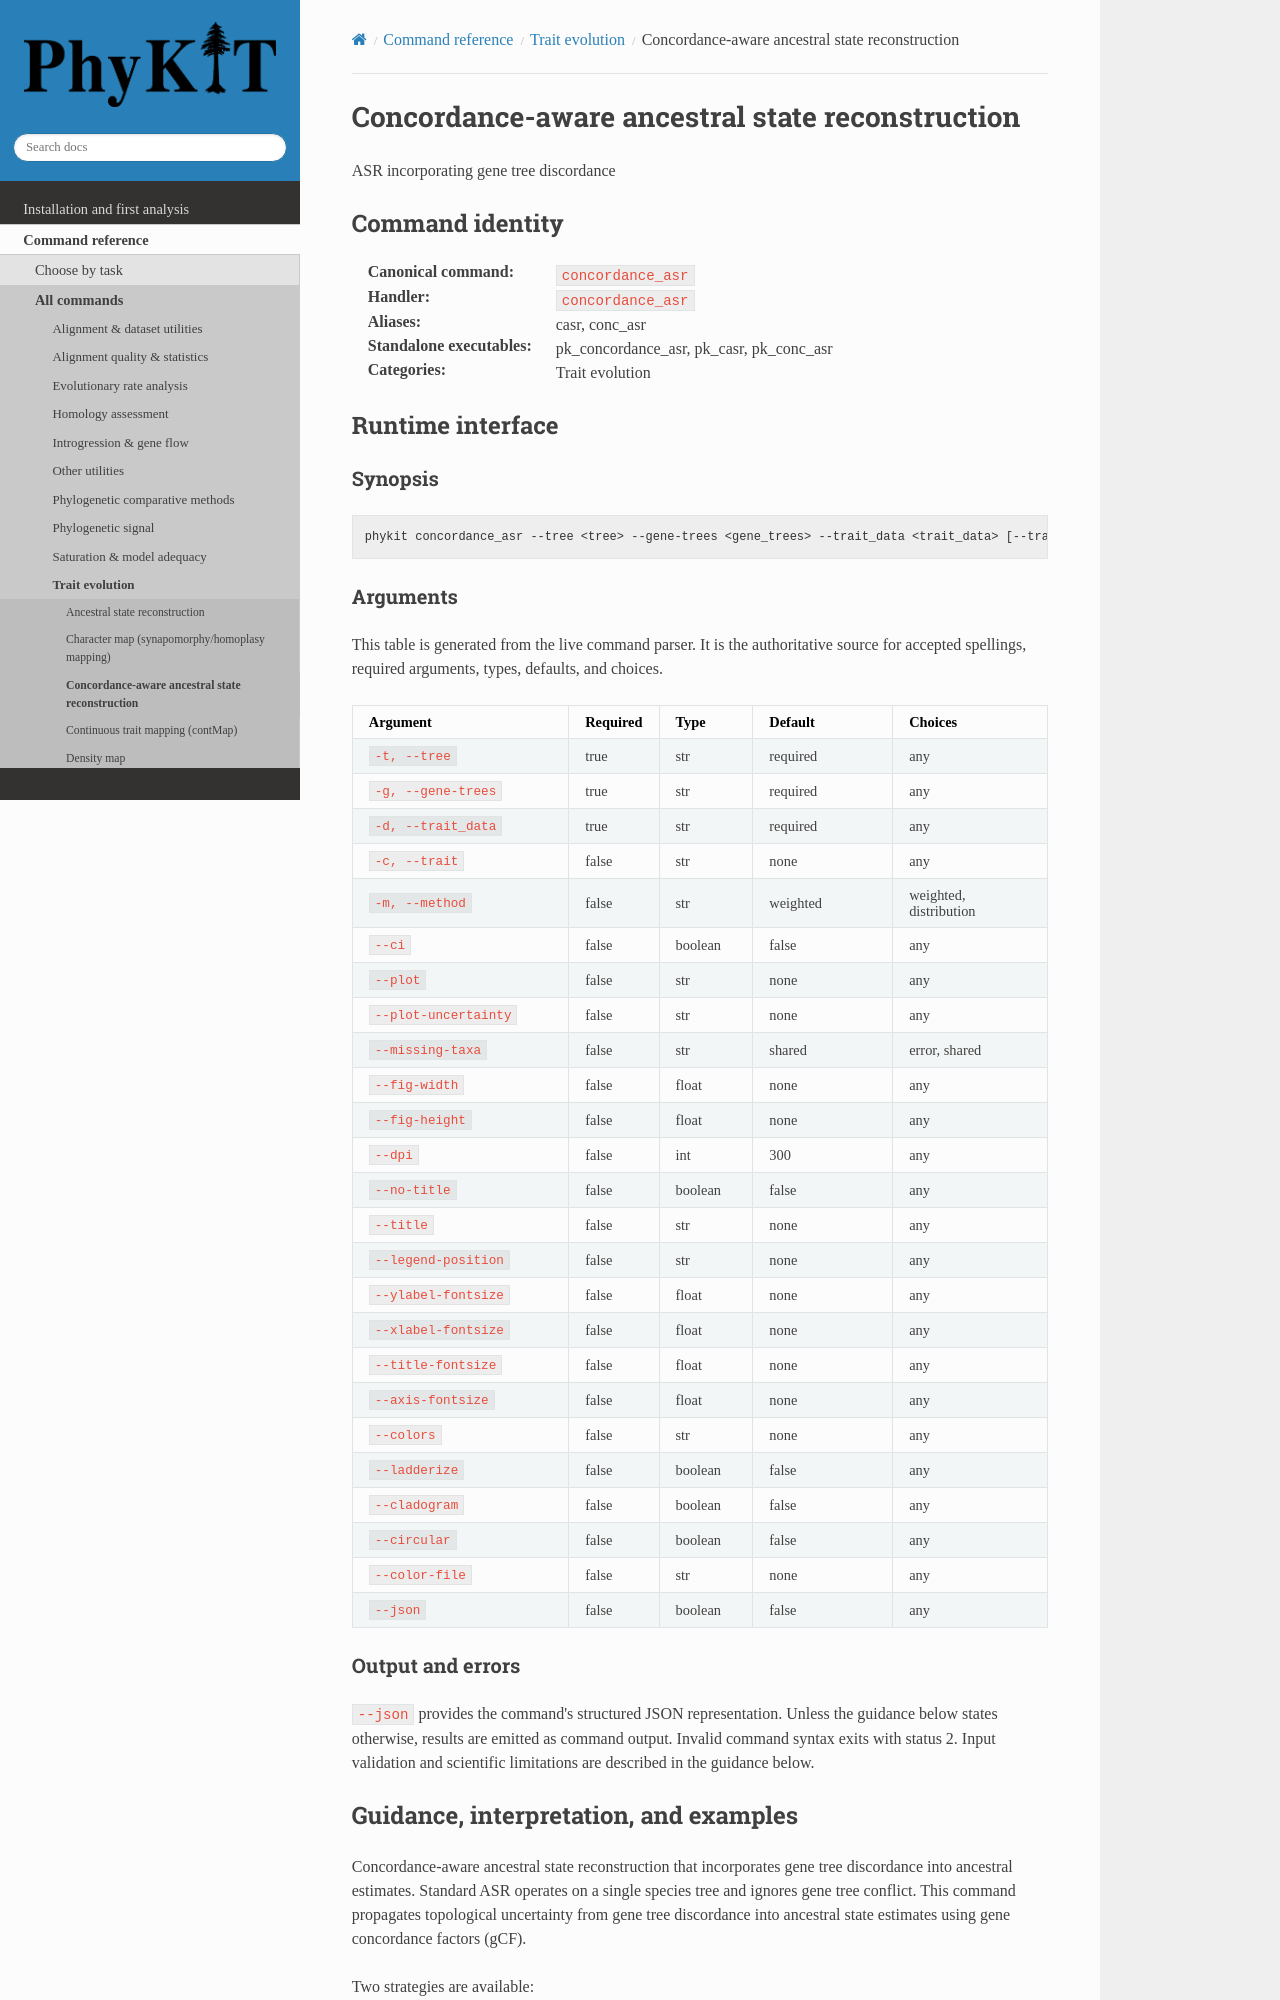

repository: JLSteenwyk/PhyKIT · page: reference/commands/concordance_asr.html · generator: sphinx

.. _cmd-concordance_asr:
.. _command-concordance_asr:

Concordance-aware ancestral state reconstruction
================================================

ASR incorporating gene tree discordance

Command identity
----------------

:Canonical command: ``concordance_asr``
:Handler: ``concordance_asr``
:Aliases: casr, conc_asr
:Standalone executables: pk_concordance_asr, pk_casr, pk_conc_asr
:Categories: Trait evolution

Runtime interface
-----------------

.. include:: /_generated/commands/concordance_asr.inc
